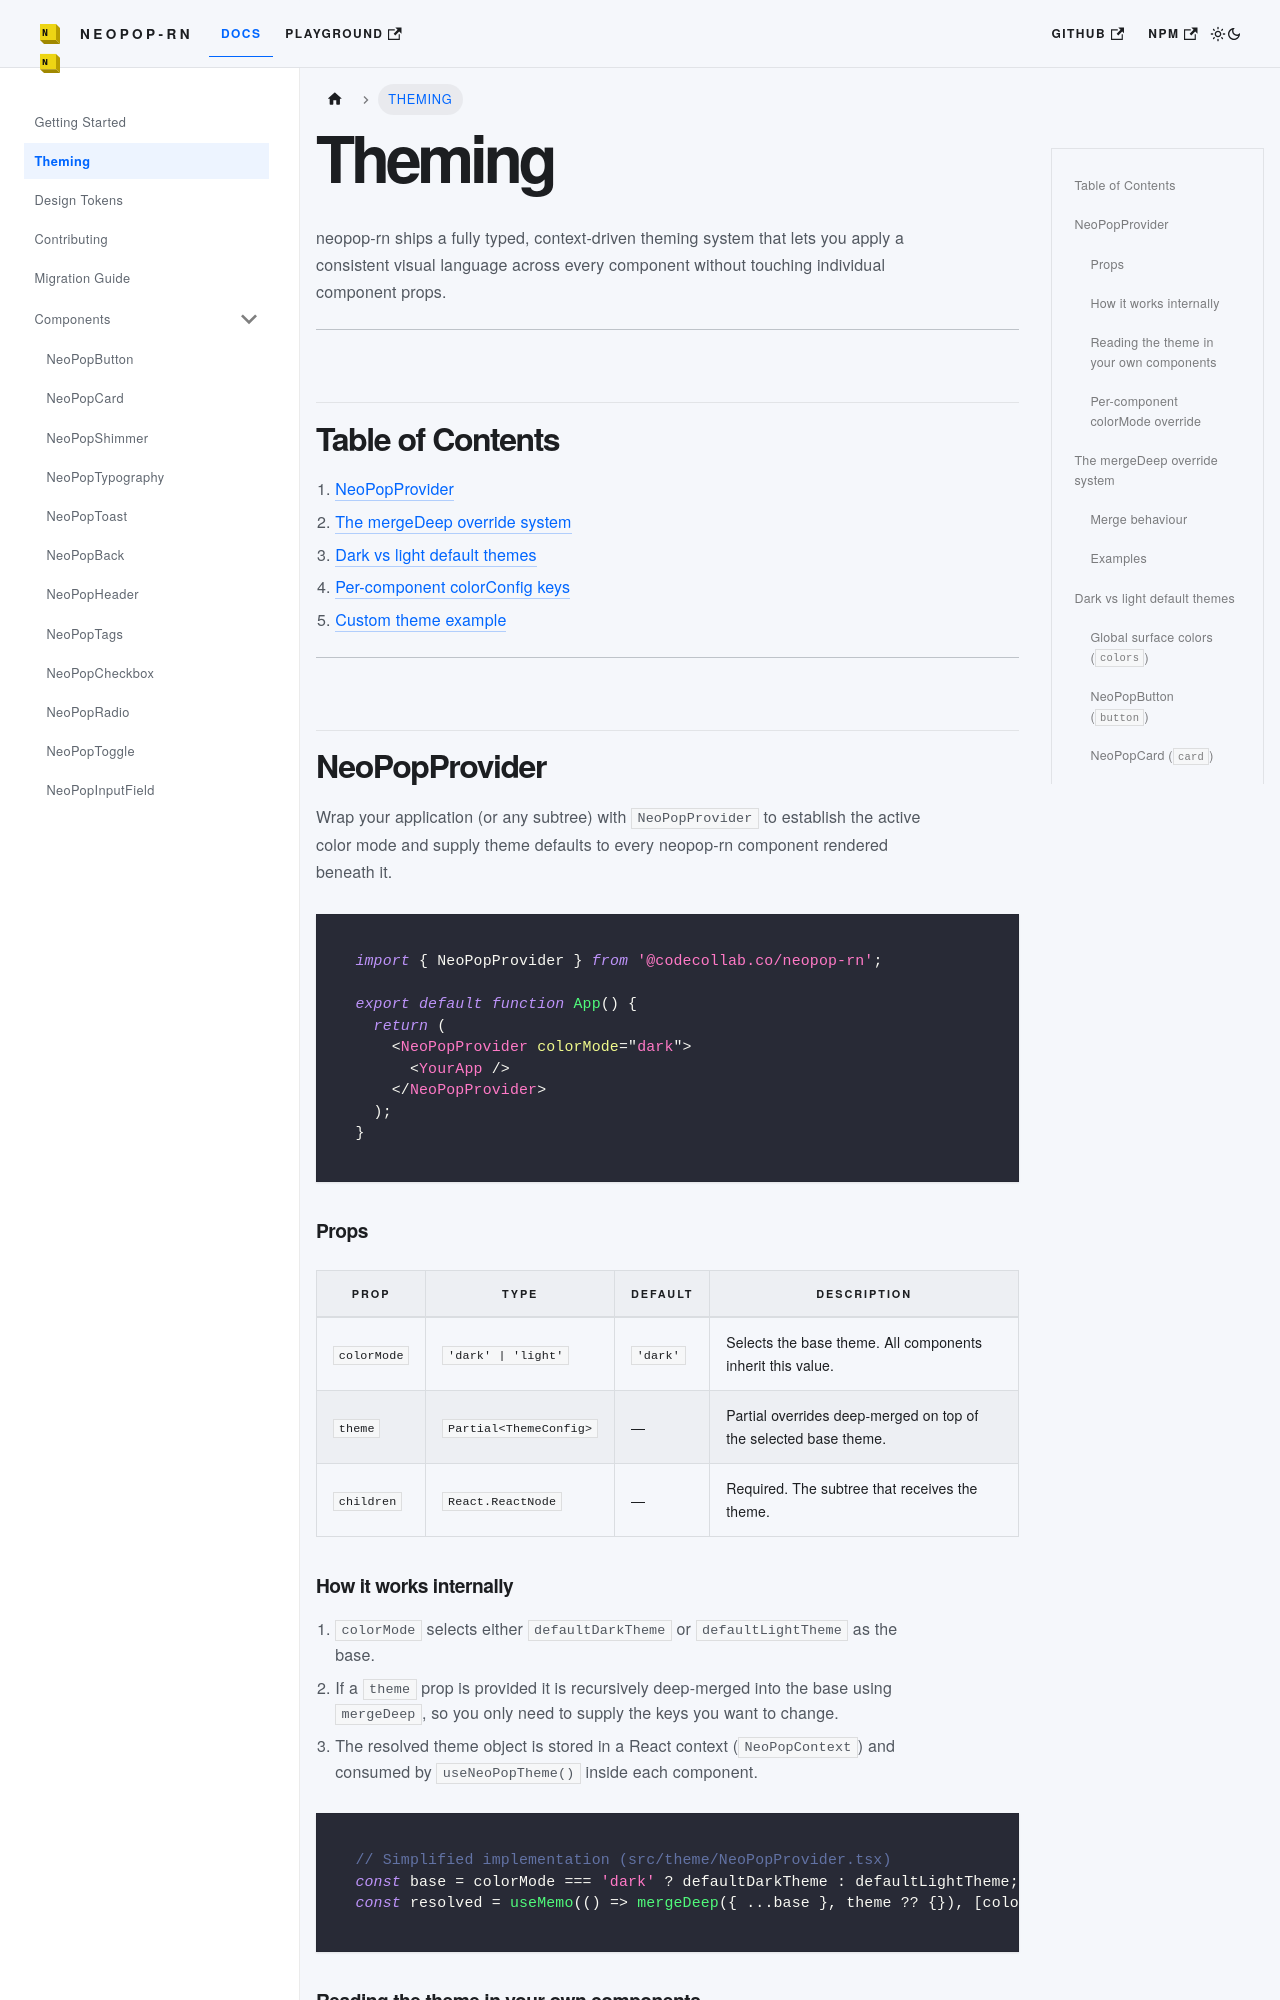

repository: codecollab-co/neopop-rn · page: docs/theming/index.html · generator: docusaurus

# Theming Guide

neopop-rn ships a fully typed, context-driven theming system that lets you apply
a consistent visual language across every component without touching individual
component props.

---

## Table of Contents

1. [NeoPopProvider](#neopopprovider)
2. [The mergeDeep override system](#the-mergedeep-override-system)
3. [Dark vs light default themes](#dark-vs-light-default-themes)
4. [Per-component colorConfig keys](#per-component-colorconfig-keys)
5. [Custom theme example](#custom-theme-example)

---

## NeoPopProvider

Wrap your application (or any subtree) with `NeoPopProvider` to establish the
active color mode and supply theme defaults to every neopop-rn component
rendered beneath it.

```tsx
import { NeoPopProvider } from '@codecollab.co/neopop-rn';

export default function App() {
  return (
    <NeoPopProvider colorMode="dark">
      <YourApp />
    </NeoPopProvider>
  );
}
```

### Props

| Prop        | Type                    | Default  | Description                                                        |
|-------------|-------------------------|----------|--------------------------------------------------------------------|
| `colorMode` | `'dark' \| 'light'`    | `'dark'` | Selects the base theme. All components inherit this value.         |
| `theme`     | `Partial<ThemeConfig>`  | —        | Partial overrides deep-merged on top of the selected base theme.   |
| `children`  | `React.ReactNode`       | —        | Required. The subtree that receives the theme.                     |
